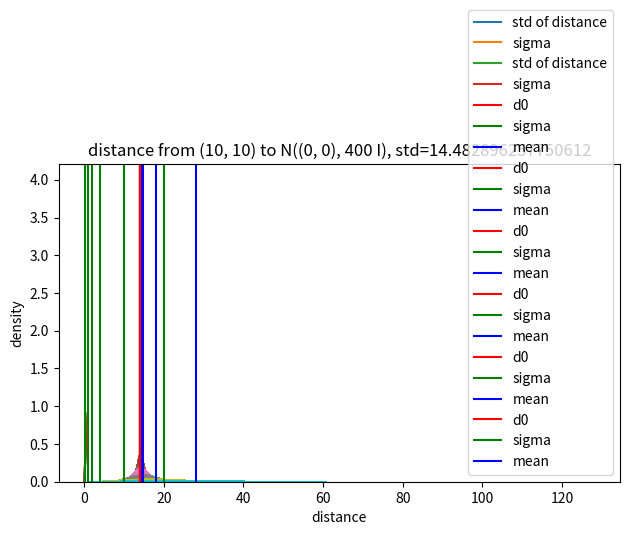

Write Python code to recreate this figure.
import numpy as np
import matplotlib.pyplot as plt


def gaussian_distance(x, y, sigma, n=1000000):
    # a point p1 ~ N((0, 0), sigma^2 I)
    # what's the distribution of the distance from p2=(x, y) to p1?

    p1_samples = np.random.normal(0, sigma, (n, 2))
    p2 = np.array([x, y])
    distances = np.linalg.norm(p1_samples - p2, axis=1)

    d0 = np.linalg.norm(p2)
    mean_distance = np.mean(distances)
    std_distance = np.std(distances)

    # draw histogram
    plt.hist(distances, bins=200, density=True)
    plt.axvline(d0, color="r", label="d0")
    plt.axvline(sigma, color="g", label="sigma")
    plt.axvline(mean_distance, color="b", label="mean")
    plt.xlabel("distance")
    plt.ylabel("density")
    sigma_square = sigma ** 2
    plt.title(f"distance from ({x}, {y}) to N((0, 0), {sigma_square} I), std={std_distance}")
    plt.legend()
    plt.tight_layout()
    # plt.savefig(f"gaussian_distance_{x}_{y}_{sigma}.png")
    plt.show()


def sigma_vs_distance_std(x, y):
    sigmas = np.concatenate(
        [
            np.linspace(0.01, 0.1, 10, endpoint=False),
            np.linspace(0.1, 1, 10, endpoint=False),
            # np.linspace(1, 10, 10, endpoint=False),
            # np.linspace(10, 100, 10, endpoint=False),
        ]
    )
    n = 1000000
    p2 = np.array([x, y])
    std_values = []
    for sigma in sigmas:
        p1_samples = np.random.normal(0, sigma, (n, 2))
        distances = np.linalg.norm(p1_samples - p2, axis=1)
        std_distance = np.std(distances)
        std_values.append(std_distance)
    plt.plot(sigmas, std_values, label="std of distance")
    plt.plot(sigmas, sigmas, label="sigma")
    plt.xlabel("sigma")
    plt.ylabel("std of distance")
    plt.title(f"std of distance from ({x}, {y}) to N((0, 0), sigma^2 I)")
    plt.legend()
    plt.tight_layout()
    plt.show()


def main():
    sigma_vs_distance_std(1, 1)
    sigma_vs_distance_std(1, 10)

    # gaussian_distance(1, 1, 0.1)
    # gaussian_distance(1, 1, 1)
    # gaussian_distance(1, 1, 2)
    # gaussian_distance(1, 1, 4)
    # gaussian_distance(1, 1, 10)
    # gaussian_distance(1, 1, 20)

    gaussian_distance(10, 10, 0.1)
    gaussian_distance(10, 10, 1)
    gaussian_distance(10, 10, 2)
    gaussian_distance(10, 10, 4)
    gaussian_distance(10, 10, 10)
    gaussian_distance(10, 10, 20)


if __name__ == "__main__":
    main()
